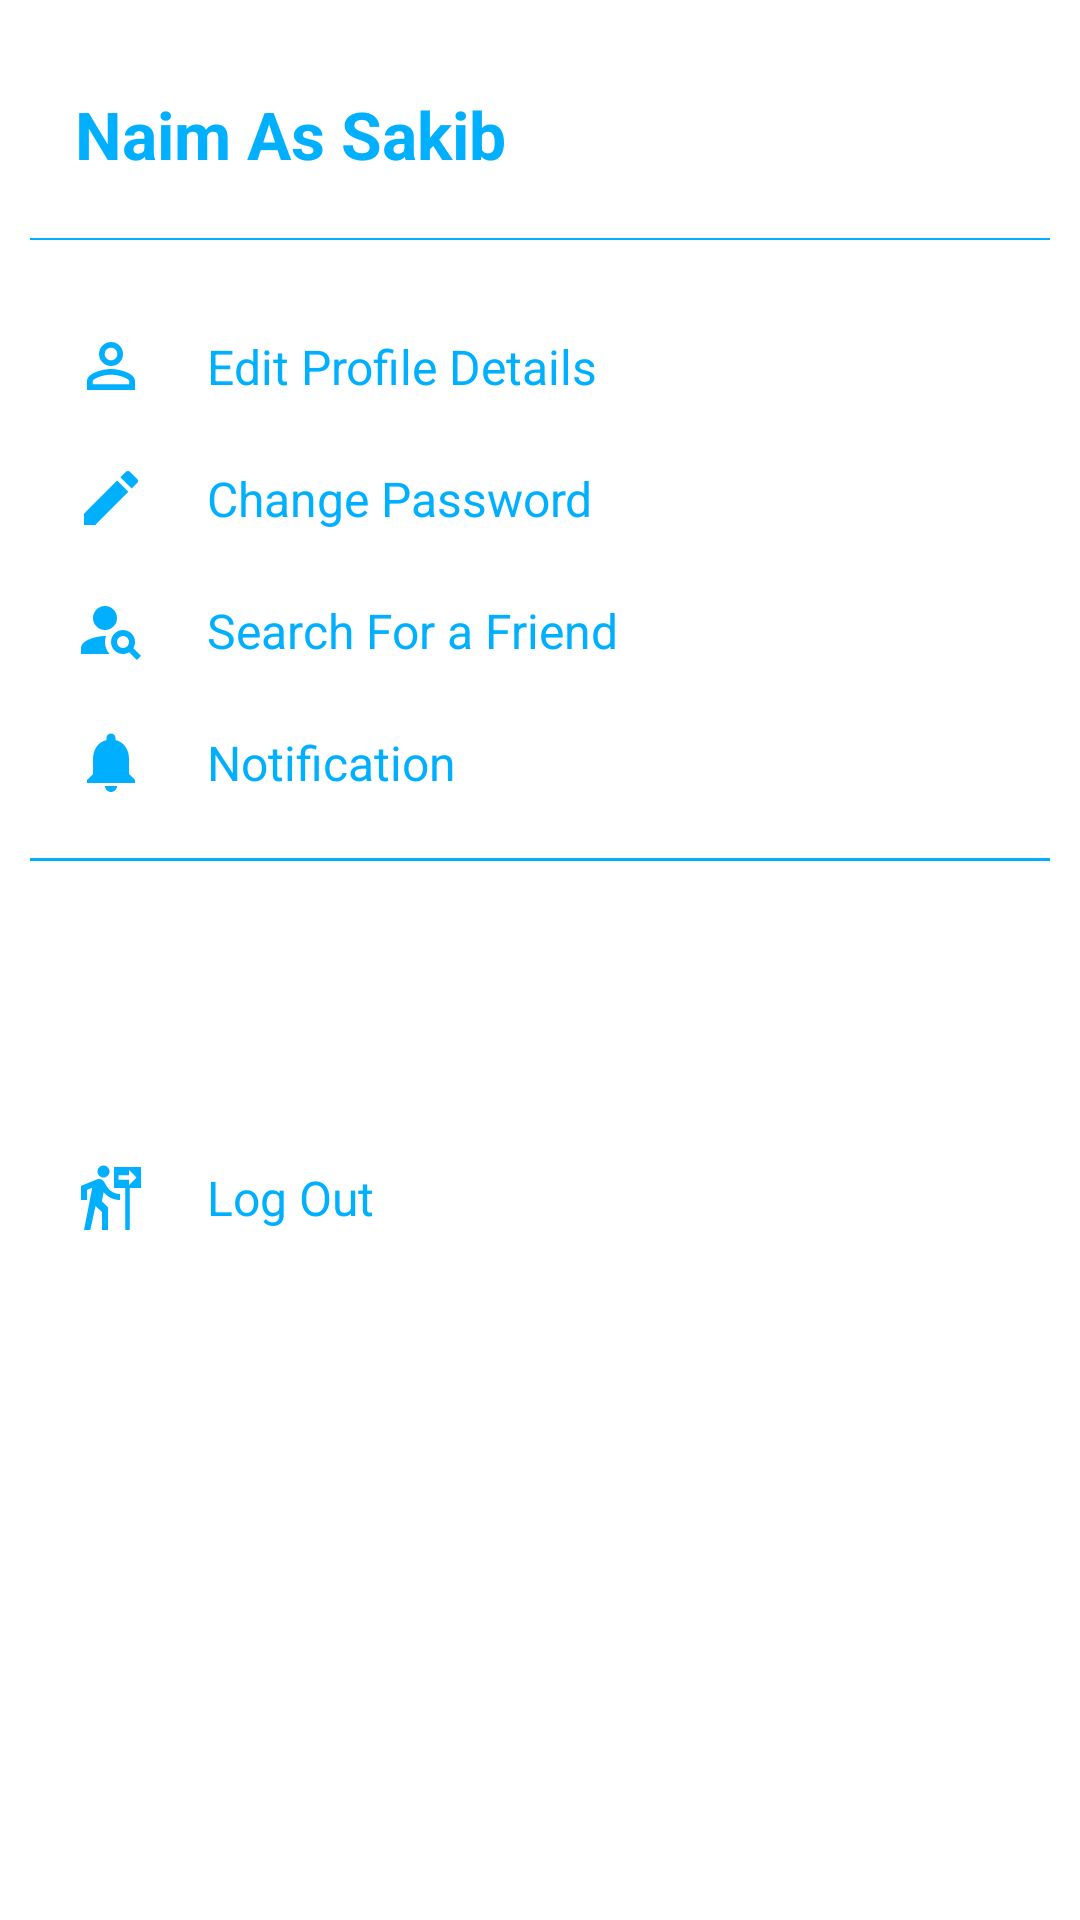

Write the Android layout XML for this screen, with the resource values it uses.
<!-- AndroidManifest.xml: application theme Theme.BLApp2009 -->
<!-- res/layout/navigation_drawer_layout.xml -->
<?xml version="1.0" encoding="utf-8"?>
<androidx.constraintlayout.widget.ConstraintLayout xmlns:android="http://schemas.android.com/apk/res/android"
    xmlns:app="http://schemas.android.com/apk/res-auto"
    android:id="@+id/layoutConstraintMenu"
    android:layout_width="match_parent"
    android:layout_height="match_parent"
    android:padding="10dp">

    <androidx.constraintlayout.widget.ConstraintLayout
        android:id="@+id/consProfile"
        android:layout_width="wrap_content"
        android:layout_height="wrap_content"
        android:layout_marginTop="20dp"
        app:layout_constraintStart_toStartOf="parent"
        app:layout_constraintTop_toTopOf="parent">

        <TextView
            android:id="@+id/tvUserNameNavigationView"
            android:layout_width="wrap_content"
            android:layout_height="wrap_content"
            android:layout_marginStart="15dp"
            android:text="Naim As Sakib"
            android:textColor="#00B0FF"
            android:textSize="22sp"
            android:textStyle="bold"
            app:layout_constraintStart_toStartOf="parent"
            app:layout_constraintTop_toTopOf="parent" />

        <View
            android:id="@+id/view1NavigationDrawer"
            android:layout_width="match_parent"
            android:layout_height="0.5dp"
            android:layout_marginTop="20dp"
            android:background="#00B0FF"
            app:layout_constraintStart_toStartOf="parent"
            app:layout_constraintTop_toBottomOf="@id/tvUserNameNavigationView" />


        <ImageView
            android:id="@+id/ivEditProfile"
            android:layout_width="wrap_content"
            android:layout_height="wrap_content"
            android:layout_marginTop="30dp"
            android:layout_marginStart="15dp"
            android:src="@drawable/ic_baseline_profile"
            app:layout_constraintStart_toStartOf="parent"
            app:layout_constraintTop_toBottomOf="@id/view1NavigationDrawer" />


        <TextView
            android:id="@+id/tvEditProfile"
            android:layout_width="wrap_content"
            android:layout_height="wrap_content"
            android:layout_marginStart="20dp"
            android:text="Edit Profile Details"
            android:textColor="#00B0FF"
            android:textSize="16sp"
            app:layout_constraintBottom_toBottomOf="@id/ivEditProfile"
            app:layout_constraintStart_toEndOf="@id/ivEditProfile"
            app:layout_constraintTop_toTopOf="@id/ivEditProfile" />

    </androidx.constraintlayout.widget.ConstraintLayout>

    <androidx.constraintlayout.widget.ConstraintLayout
        android:id="@+id/consPassword"
        android:layout_width="wrap_content"
        android:layout_height="wrap_content"
        android:layout_marginStart="15dp"
        android:layout_marginTop="20dp"
        app:layout_constraintStart_toStartOf="parent"
        app:layout_constraintTop_toBottomOf="@id/consProfile">

        <ImageView
            android:id="@+id/ivChangePass"
            android:layout_width="wrap_content"
            android:layout_height="wrap_content"
            android:src="@drawable/ic_baseline_edit_password"
            app:layout_constraintStart_toStartOf="parent"
            app:layout_constraintTop_toTopOf="parent" />

        <TextView
            android:id="@+id/tvChangePass"
            android:layout_width="wrap_content"
            android:layout_height="wrap_content"
            android:layout_marginStart="20dp"
            android:text="Change Password"
            android:textColor="#00B0FF"
            android:textSize="16sp"
            app:layout_constraintBottom_toBottomOf="@id/ivChangePass"
            app:layout_constraintStart_toEndOf="@id/ivChangePass"
            app:layout_constraintTop_toTopOf="@id/ivChangePass" />

    </androidx.constraintlayout.widget.ConstraintLayout>

    <androidx.constraintlayout.widget.ConstraintLayout
        android:id="@+id/consFilter"
        android:layout_width="wrap_content"
        android:layout_height="wrap_content"
        android:layout_marginTop="20dp"
        app:layout_constraintStart_toStartOf="@id/consPassword"
        app:layout_constraintTop_toBottomOf="@id/consPassword">

        <ImageView
            android:id="@+id/ivSearch"
            android:layout_width="wrap_content"
            android:layout_height="wrap_content"
            android:src="@drawable/ic_baseline_person_search"
            app:layout_constraintStart_toStartOf="parent"
            app:layout_constraintTop_toTopOf="parent" />

        <TextView
            android:id="@+id/tvSearch"
            android:layout_width="wrap_content"
            android:layout_height="wrap_content"
            android:layout_marginStart="20dp"
            android:text="Search For a Friend"
            android:textColor="#00B0FF"
            android:textSize="16sp"
            app:layout_constraintBottom_toBottomOf="@id/ivSearch"
            app:layout_constraintStart_toEndOf="@id/ivSearch"
            app:layout_constraintTop_toTopOf="@id/ivSearch" />

    </androidx.constraintlayout.widget.ConstraintLayout>

    <androidx.constraintlayout.widget.ConstraintLayout
        android:id="@+id/consNotification"
        android:layout_width="wrap_content"
        android:layout_height="wrap_content"
        android:layout_marginTop="20dp"
        app:layout_constraintStart_toStartOf="@id/consFilter"
        app:layout_constraintTop_toBottomOf="@id/consFilter">

        <ImageView
            android:id="@+id/ivNotificationNav"
            android:layout_width="wrap_content"
            android:layout_height="wrap_content"
            android:src="@drawable/ic_baseline_notifications"
            app:layout_constraintStart_toStartOf="parent"
            app:layout_constraintTop_toTopOf="parent" />

        <TextView
            android:id="@+id/tvNotificationNav"
            android:layout_width="wrap_content"
            android:layout_height="wrap_content"
            android:layout_marginStart="20dp"
            android:text="Notification"
            android:textColor="#00B0FF"
            android:textSize="16sp"
            app:layout_constraintBottom_toBottomOf="@id/ivNotificationNav"
            app:layout_constraintStart_toEndOf="@id/ivNotificationNav"
            app:layout_constraintTop_toTopOf="@id/ivNotificationNav" />

    </androidx.constraintlayout.widget.ConstraintLayout>

    <View
        android:id="@+id/viewNavigationDrawer"
        android:layout_width="match_parent"
        android:layout_height="1dp"
        android:layout_marginTop="20dp"
        android:background="#00B0FF"
        app:layout_constraintStart_toStartOf="parent"
        app:layout_constraintTop_toBottomOf="@id/consNotification" />

    <androidx.constraintlayout.widget.ConstraintLayout
        android:id="@+id/consLogout"
        android:layout_width="wrap_content"
        android:layout_height="wrap_content"
        android:layout_marginTop="100dp"
        app:layout_constraintStart_toStartOf="@id/consNotification"
        app:layout_constraintTop_toBottomOf="@id/viewNavigationDrawer">

        <ImageView
            android:id="@+id/ivLogout"
            android:layout_width="wrap_content"
            android:layout_height="wrap_content"
            android:src="@drawable/ic_baseline_logout"
            app:layout_constraintStart_toStartOf="parent"
            app:layout_constraintTop_toTopOf="parent" />

        <TextView
            android:id="@+id/tvLogout"
            android:layout_width="wrap_content"
            android:layout_height="wrap_content"
            android:layout_marginStart="20dp"
            android:text="Log Out"
            android:textColor="#00B0FF"
            android:textSize="16sp"
            app:layout_constraintBottom_toBottomOf="@id/ivLogout"
            app:layout_constraintStart_toEndOf="@id/ivLogout"
            app:layout_constraintTop_toTopOf="@id/ivLogout" />

    </androidx.constraintlayout.widget.ConstraintLayout>


</androidx.constraintlayout.widget.ConstraintLayout>
<!-- resources referenced by this layout -->
<resources>
  <!-- drawable ic_baseline_edit_password (drawable) -->
  <vector android:height="24dp" android:tint="#00B0FF"
      android:viewportHeight="24" android:viewportWidth="24"
      android:width="24dp" xmlns:android="http://schemas.android.com/apk/res/android">
      <path android:fillColor="@android:color/white" android:pathData="M3,17.25V21h3.75L17.81,9.94l-3.75,-3.75L3,17.25zM20.71,7.04c0.39,-0.39 0.39,-1.02 0,-1.41l-2.34,-2.34c-0.39,-0.39 -1.02,-0.39 -1.41,0l-1.83,1.83 3.75,3.75 1.83,-1.83z"/>
  </vector>
  <!-- drawable ic_baseline_logout (drawable) -->
  <vector android:autoMirrored="true" android:height="24dp"
      android:tint="#00B0FF" android:viewportHeight="24"
      android:viewportWidth="24" android:width="24dp" xmlns:android="http://schemas.android.com/apk/res/android">
      <path android:fillColor="@android:color/white" android:pathData="M9.5,5.5c1.1,0 2,-0.9 2,-2s-0.9,-2 -2,-2s-2,0.9 -2,2S8.4,5.5 9.5,5.5zM5.75,8.9L3,23h2.1l1.75,-8L9,17v6h2v-7.55L8.95,13.4l0.6,-3C10.85,12 12.8,13 15,13v-2c-1.85,0 -3.45,-1 -4.35,-2.45L9.7,6.95C9.35,6.35 8.7,6 8,6C7.75,6 7.5,6.05 7.25,6.15L2,8.3V13h2V9.65L5.75,8.9M13,2v7h3.75v14h1.5V9H22V2H13zM18.01,8V6.25H14.5v-1.5h3.51V3l2.49,2.5L18.01,8z"/>
  </vector>
  <!-- drawable ic_baseline_notifications (drawable) -->
  <vector android:height="24dp" android:tint="#00B0FF"
      android:viewportHeight="24" android:viewportWidth="24"
      android:width="24dp" xmlns:android="http://schemas.android.com/apk/res/android">
      <path android:fillColor="@android:color/white" android:pathData="M12,22c1.1,0 2,-0.9 2,-2h-4c0,1.1 0.89,2 2,2zM18,16v-5c0,-3.07 -1.64,-5.64 -4.5,-6.32L13.5,4c0,-0.83 -0.67,-1.5 -1.5,-1.5s-1.5,0.67 -1.5,1.5v0.68C7.63,5.36 6,7.92 6,11v5l-2,2v1h16v-1l-2,-2z"/>
  </vector>
  <!-- drawable ic_baseline_profile (drawable) -->
  <vector android:height="24dp" android:tint="#00B0FF"
      android:viewportHeight="24" android:viewportWidth="24"
      android:width="24dp" xmlns:android="http://schemas.android.com/apk/res/android">
      <path android:fillColor="@android:color/white" android:pathData="M12,5.9c1.16,0 2.1,0.94 2.1,2.1s-0.94,2.1 -2.1,2.1S9.9,9.16 9.9,8s0.94,-2.1 2.1,-2.1m0,9c2.97,0 6.1,1.46 6.1,2.1v1.1L5.9,18.1L5.9,17c0,-0.64 3.13,-2.1 6.1,-2.1M12,4C9.79,4 8,5.79 8,8s1.79,4 4,4 4,-1.79 4,-4 -1.79,-4 -4,-4zM12,13c-2.67,0 -8,1.34 -8,4v3h16v-3c0,-2.66 -5.33,-4 -8,-4z"/>
  </vector>
  <style name="Theme.BLApp2009" parent="Theme.MaterialComponents.Light.NoActionBar">
          
          <item name="colorPrimary">@color/purple_500</item>
          <item name="colorPrimaryVariant">@color/purple_700</item>
          <item name="colorOnPrimary">@color/white</item>
          
          <item name="colorSecondary">@color/teal_200</item>
          <item name="colorSecondaryVariant">@color/teal_700</item>
          <item name="colorOnSecondary">@color/black</item>
          
          <item name="android:statusBarColor" tools:targetApi="l">?attr/colorPrimaryVariant</item>
          
      </style>
  <color name="purple_500">#FF6200EE</color>
  <color name="purple_700">#FF3700B3</color>
  <color name="white">#FFFFFFFF</color>
  <color name="teal_200">#FF03DAC5</color>
  <color name="teal_700">#FF018786</color>
  <color name="black">#FF000000</color>
</resources>
